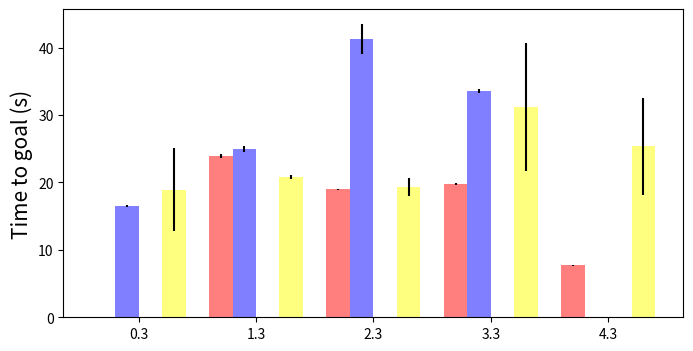

Generate this figure with matplotlib: (Note: this script raises an exception after producing the figure.)
import numpy as np
import matplotlib.pyplot as plt

fig, ax = plt.subplots(figsize=(8,4))

scenes = 5

CASE = 'Time to goal (s)'
#CASE = 'Number of collisions'

# SCENES = circle, bottleneck, intersection, bidirectional, hallway, heavyCircle

if CASE == 'Time to goal (s)':
    ORCAmu = (0, 23.91, 18.95, 19.79, 7.72);#, 51.09)
    ORCAsigma = (0, 0.31, 0.12, 0.16, 0.05);#, 0)
    
    SFmu = (16.52, 24.96, 41.29, 33.56, 0);#, 56.53)
    SFsigma = (0.12, 0.41, 2.21, 0.26, 0);#, 0)
    
    rRLmu = (0, 0, 0, 0, 0);#, 0)
    rRLsigma = (0, 0, 0, 0, 0);#, 0)

    mRLpercent = (0, 0, 0, 0, 214/248);#, 0)
    mRLmu = (18.947580645161292, 20.771428571428572, 19.359375, 31.22222222222222, 25.345794392523363);#, 0)
    mRLsigma = (6.189161490313027, 0.337381876531987, 1.360631603107542, 9.475439336372956, 7.151044370152783);#, 0)
    
elif CASE == 'Number of collisions':
    ORCAmu = (0, 3, 0, 0, 2);#, 14)
    ORCAsigma = (0, 0, 0, 0, 0);#, 0)

    SFmu = (8, 9, 19, 21, 0);#, 33)
    SFsigma = (0, 0, 0, 0, 0);#, 0)
    
    rRLmu = (0, 0, 0, 0, 0);#, 0)
    rRLsigma = (0, 0, 0, 0, 0);#, 0)
         
    mRLmu = (5.8596220,  10.747001, 19.359375, 14.2025, 15.50375);#, 0)
    mRLsigma = (3.2676082, 7.8419237, 1.360631603107542, 5.283853, 10.296639);#, 0) 

ind = np.arange(scenes)    # the x locations for the groups
colorList = ['red', 'blue', 'green', 'yellow'];

width = 0.2       # the width of the bars: can also be len(x) sequence

p1 = ax.bar(ind, ORCAmu, width, yerr=ORCAsigma, color="red", alpha=0.5)
p2 = ax.bar(ind+width, SFmu, width, yerr=SFsigma, color="blue", alpha=0.5)
p3 = ax.bar(ind+width*2, rRLmu, width, yerr=rRLsigma, color="green", alpha=0.5)
p4 = ax.bar(ind+width*3, mRLmu, width, yerr=mRLsigma, color="yellow", alpha=0.5)

plt.ylabel(CASE, fontsize=15)
plt.xticks(ind + width*1.5, (r"$\mathtt{circle}$",
                             r"$\mathtt{bottleneck}$",
                             r"$\mathtt{intersection}$",
                             r"$\mathtt{bidirectional}$",
                             r"$\mathtt{hallway}$",
                             r"$\mathtt{heavyCircle}$"),
           rotation=0,
           fontsize=50)
plt.xlim(-0.1,4.9)
plt.tick_params(labelsize=15)

plt.yticks(np.arange(0, 60, 10))
plt.ylim(-1.0,60)
plt.legend((p1[0], p2[0], p3[0], p4[0]), ('ORCA', 'SF', 'regular RL', 'modular RL'), loc='upper left', ncol=2)


ax.annotate('N/A', (0.1, 0.3), ha='center', va='bottom') # set the align
ax.annotate('N/A', (4.3, 0.3), ha='center', va='bottom') # set the alignment of the text

ax.annotate('?', (0.5, 0.3), ha='center', va='bottom') # set the align
ax.annotate('?', (1.5, 0.3), ha='center', va='bottom') # set the align
ax.annotate('?', (2.5, 0.3), ha='center', va='bottom') # set the align
ax.annotate('?', (3.5, 0.3), ha='center', va='bottom') # set the align
ax.annotate('?', (4.5, 0.3), ha='center', va='bottom') # set the align


fig.tight_layout()
plt.show()
